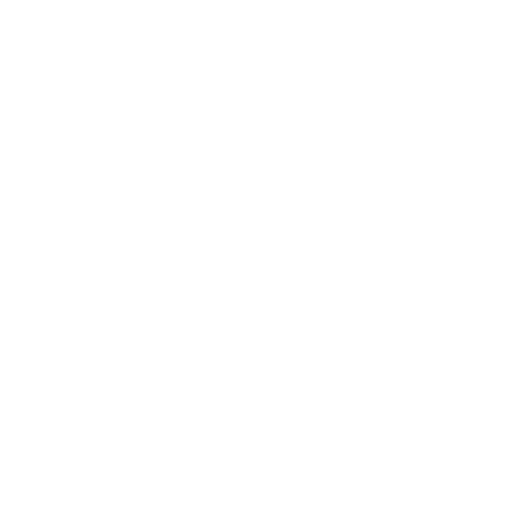
t = 0.00 s
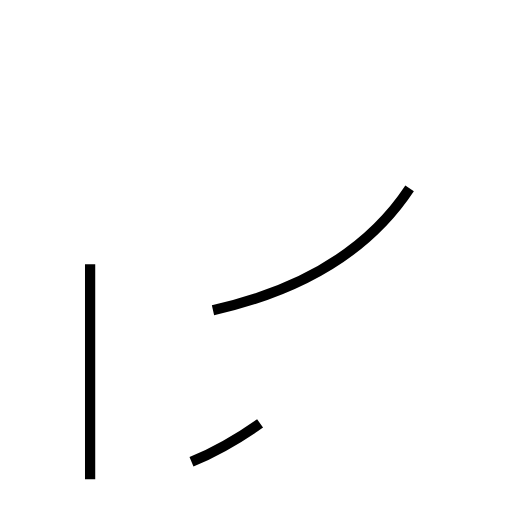
t = 1.56 s
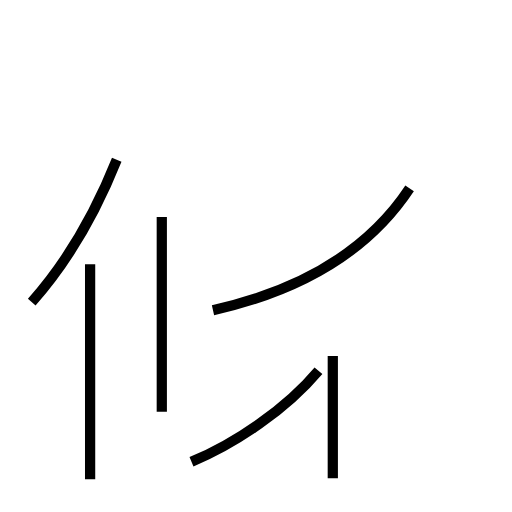
t = 3.20 s
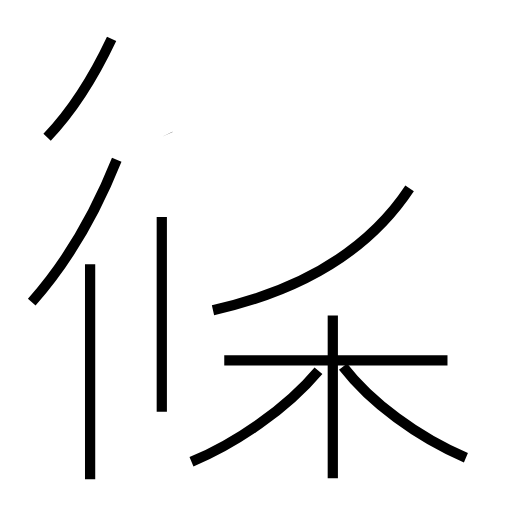
t = 4.78 s
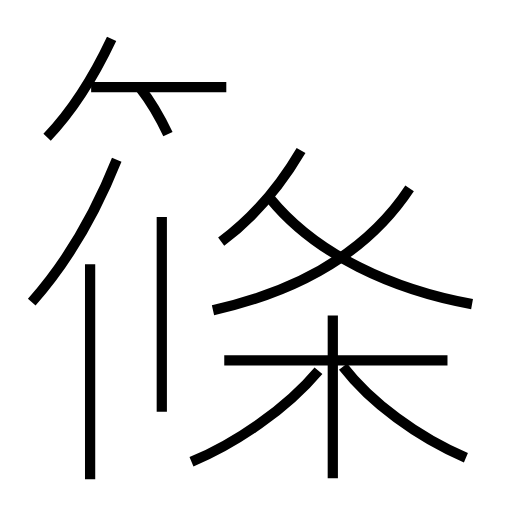
t = 6.37 s
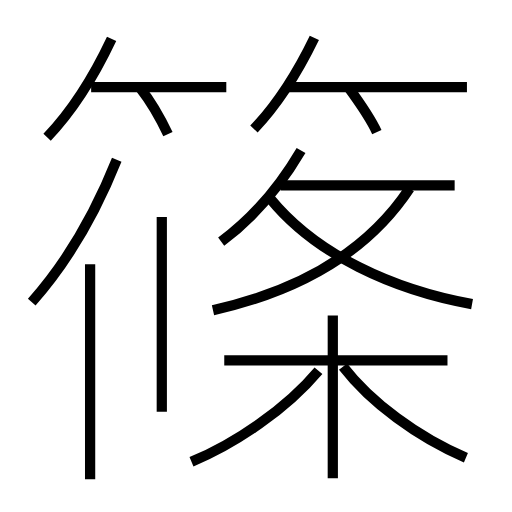
t = 7.88 s

The animated SVG that drew these frames (rendered in a browser with its animation timeline set to each time). Animation: 17 SMIL elements (animate=17); one cycle of 7.88 s.

<?xml version='1.0' encoding='utf-8'?>
<svg viewBox="0.0 -6.0 50.0 50.0" version="1.1" xmlns="http://www.w3.org/2000/svg"><rect x="-1000" y="-1000" width="2000" height="2000" stroke="white" fill="white" /><g style="fill:none;stroke:#000000;stroke-width:1"><path d="M 20.8 -13.7 C 28.8 -15.5 35.7 -19.1 40.0 -25.6 " transform="translate(0.0 38.0)" stroke-dasharray="23.170864129121224" stroke-dashoffset="23.170864129121224"><animate attributeName="stroke-dashoffset" from="23.170864129121224" to="0" dur="0.6951259238736367s" begin="0s" fill="freeze" /></path><path d="M 8.8 2.8 L 8.8 -18.2 " transform="translate(0.0 38.0)" stroke-dasharray="21.0" stroke-dashoffset="21.0"><animate attributeName="stroke-dashoffset" from="21.0" to="0" dur="0.63s" begin="0.6951259238736367s" fill="freeze" /></path><path d="M 18.7 1.1 C 23.0 -0.7 27.9 -4.0 31.1 -7.8 " transform="translate(0.0 38.0)" stroke-dasharray="15.393079266501237" stroke-dashoffset="15.393079266501237"><animate attributeName="stroke-dashoffset" from="15.393079266501237" to="0" dur="0.4617923779950371s" begin="1.3251259238736366s" fill="freeze" /></path><path d="M 3.1 -14.5 C 6.3 -18.1 9.2 -22.9 11.4 -28.4 " transform="translate(0.0 38.0)" stroke-dasharray="16.26799071318711" stroke-dashoffset="16.26799071318711"><animate attributeName="stroke-dashoffset" from="16.26799071318711" to="0" dur="0.4880397213956133s" begin="1.7869183018686736s" fill="freeze" /></path><path d="M 15.8 -3.8 L 15.8 -22.8 " transform="translate(0.0 38.0)" stroke-dasharray="19.0" stroke-dashoffset="19.0"><animate attributeName="stroke-dashoffset" from="19.0" to="0" dur="0.57s" begin="2.2749580232642868s" fill="freeze" /></path><path d="M 32.5 2.7 L 32.5 -13.2 " transform="translate(0.0 38.0)" stroke-dasharray="15.899999999999999" stroke-dashoffset="15.899999999999999"><animate attributeName="stroke-dashoffset" from="15.899999999999999" to="0" dur="0.4769999999999999s" begin="2.8449580232642866s" fill="freeze" /></path><path d="M 43.7 -8.8 L 21.9 -8.8 " transform="translate(0.0 38.0)" stroke-dasharray="21.800000000000004" stroke-dashoffset="21.800000000000004"><animate attributeName="stroke-dashoffset" from="21.800000000000004" to="0" dur="0.6540000000000001s" begin="3.3219580232642865s" fill="freeze" /></path><path d="M 4.6 -30.6 C 7.1 -33.2 9.2 -36.6 10.9 -40.2 " transform="translate(0.0 38.0)" stroke-dasharray="11.53173951750361" stroke-dashoffset="11.53173951750361"><animate attributeName="stroke-dashoffset" from="11.53173951750361" to="0" dur="0.34595218552510826s" begin="3.975958023264287s" fill="freeze" /></path><path d="M 45.5 0.7 C 40.8 -1.3 36.2 -4.7 33.5 -8.2 " transform="translate(0.0 38.0)" stroke-dasharray="15.087994694215581" stroke-dashoffset="15.087994694215581"><animate attributeName="stroke-dashoffset" from="15.087994694215581" to="0" dur="0.4526398408264674s" begin="4.3219102087893955s" fill="freeze" /></path><path d="M 16.4 -30.9 C 15.6 -32.6 14.8 -34.0 13.7 -35.4 " transform="translate(0.0 38.0)" stroke-dasharray="5.259832064939426" stroke-dashoffset="5.259832064939426"><animate attributeName="stroke-dashoffset" from="5.259832064939426" to="0" dur="0.15779496194818277s" begin="4.774550049615863s" fill="freeze" /></path><path d="M 21.6 -20.4 C 24.7 -22.7 27.4 -25.9 29.4 -29.3 " transform="translate(0.0 38.0)" stroke-dasharray="11.91128399823506" stroke-dashoffset="11.91128399823506"><animate attributeName="stroke-dashoffset" from="11.91128399823506" to="0" dur="0.3573385199470518s" begin="4.9323450115640455s" fill="freeze" /></path><path d="M 22.1 -35.5 L 8.9 -35.5 " transform="translate(0.0 38.0)" stroke-dasharray="13.200000000000001" stroke-dashoffset="13.200000000000001"><animate attributeName="stroke-dashoffset" from="13.200000000000001" to="0" dur="0.396s" begin="5.2896835315110975s" fill="freeze" /></path><path d="M 46.1 -14.3 C 38.4 -15.7 30.9 -19.1 26.4 -24.6 " transform="translate(0.0 38.0)" stroke-dasharray="22.678372742534144" stroke-dashoffset="22.678372742534144"><animate attributeName="stroke-dashoffset" from="22.678372742534144" to="0" dur="0.6803511822760243s" begin="5.685683531511097s" fill="freeze" /></path><path d="M 44.4 -25.9 L 27.4 -25.9 " transform="translate(0.0 38.0)" stroke-dasharray="17.0" stroke-dashoffset="17.0"><animate attributeName="stroke-dashoffset" from="17.0" to="0" dur="0.51s" begin="6.366034713787122s" fill="freeze" /></path><path d="M 24.8 -31.4 C 27.0 -33.7 29.1 -37.0 30.7 -40.3 " transform="translate(0.0 38.0)" stroke-dasharray="10.717985907280479" stroke-dashoffset="10.717985907280479"><animate attributeName="stroke-dashoffset" from="10.717985907280479" to="0" dur="0.32153957721841436s" begin="6.876034713787122s" fill="freeze" /></path><path d="M 36.8 -31.1 C 36.2 -32.4 35.1 -34.0 34.0 -35.5 " transform="translate(0.0 38.0)" stroke-dasharray="5.223092652599118" stroke-dashoffset="5.223092652599118"><animate attributeName="stroke-dashoffset" from="5.223092652599118" to="0" dur="0.15669277957797353s" begin="7.197574291005536s" fill="freeze" /></path><path d="M 45.6 -35.5 L 28.1 -35.5" transform="translate(0.0 38.0)" stroke-dasharray="17.5" stroke-dashoffset="17.5"><animate attributeName="stroke-dashoffset" from="17.5" to="0" dur="0.525s" begin="7.354267070583509s" fill="freeze" /></path></g></svg>
